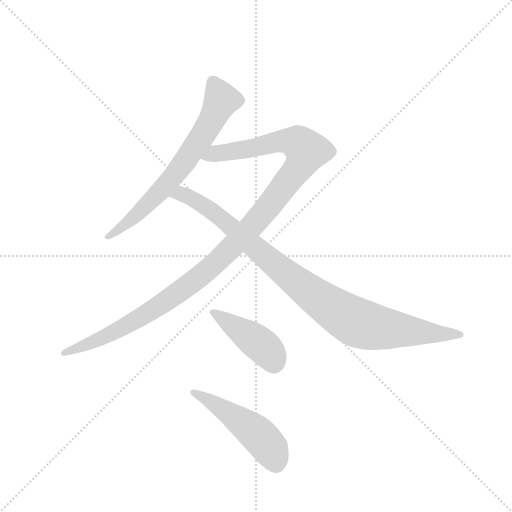
t = 0.00 s
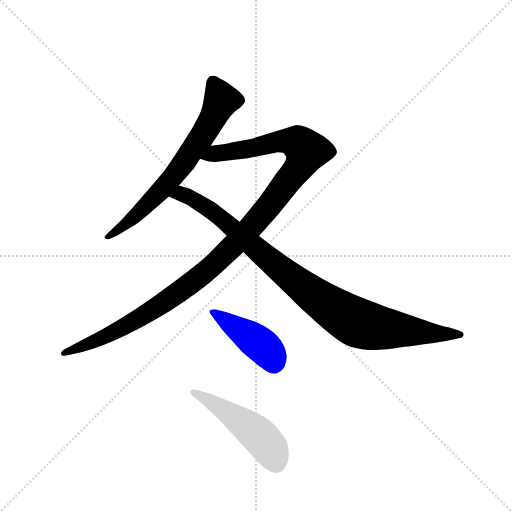
t = 3.68 s
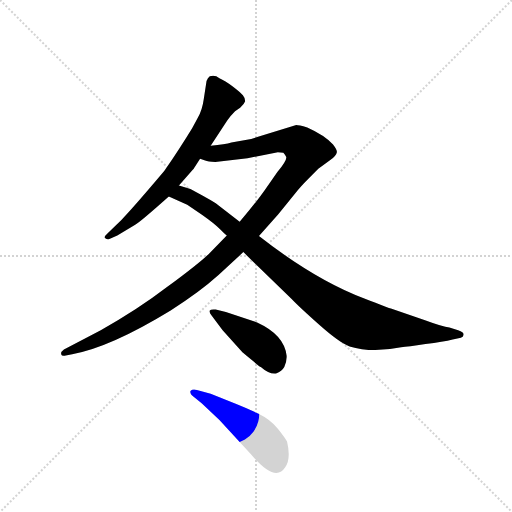
t = 3.86 s
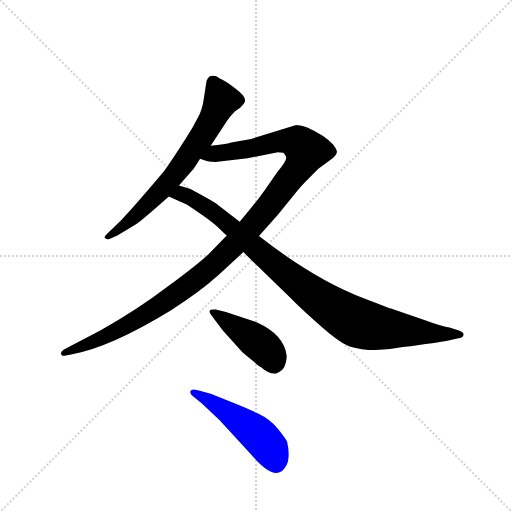
t = 4.04 s
t = 4.22 s: frame unchanged from t = 4.04 s, image omitted
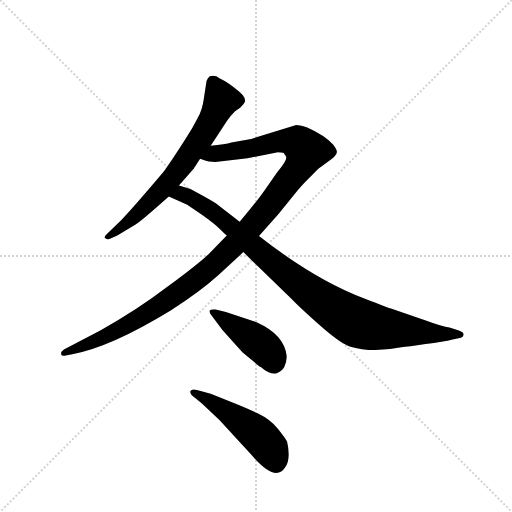
t = 4.90 s

The animated SVG that drew these frames (rendered in a browser with its animation timeline set to each time). Animation: 5 CSS @keyframes rules; one cycle of 4.90 s.

<svg version="1.1" viewBox="0 0 1024 1024" xmlns="http://www.w3.org/2000/svg">
  <g stroke="lightgray" stroke-dasharray="1,1" stroke-width="1" transform="scale(4, 4)">
    <line x1="0" y1="0" x2="256" y2="256"></line>
    <line x1="256" y1="0" x2="0" y2="256"></line>
    <line x1="128" y1="0" x2="128" y2="256"></line>
    <line x1="0" y1="128" x2="256" y2="128"></line>
  </g>
  <g transform="scale(0.92, -0.92) translate(60, -900)">
    <style type="text/css">
      
        @keyframes keyframes0 {
          from {
            stroke: blue;
            stroke-dashoffset: 692;
            stroke-width: 128;
          }
          69% {
            animation-timing-function: step-end;
            stroke: blue;
            stroke-dashoffset: 0;
            stroke-width: 128;
          }
          to {
            stroke: black;
            stroke-width: 1024;
          }
        }
        #make-me-a-hanzi-animation-0 {
          animation: keyframes0 0.8131510416666666s both;
          animation-delay: 0s;
          animation-timing-function: linear;
        }
      
        @keyframes keyframes1 {
          from {
            stroke: blue;
            stroke-dashoffset: 1194;
            stroke-width: 128;
          }
          80% {
            animation-timing-function: step-end;
            stroke: blue;
            stroke-dashoffset: 0;
            stroke-width: 128;
          }
          to {
            stroke: black;
            stroke-width: 1024;
          }
        }
        #make-me-a-hanzi-animation-1 {
          animation: keyframes1 1.2216796875s both;
          animation-delay: 0.8131510416666666s;
          animation-timing-function: linear;
        }
      
        @keyframes keyframes2 {
          from {
            stroke: blue;
            stroke-dashoffset: 976;
            stroke-width: 128;
          }
          76% {
            animation-timing-function: step-end;
            stroke: blue;
            stroke-dashoffset: 0;
            stroke-width: 128;
          }
          to {
            stroke: black;
            stroke-width: 1024;
          }
        }
        #make-me-a-hanzi-animation-2 {
          animation: keyframes2 1.0442708333333333s both;
          animation-delay: 2.0348307291666665s;
          animation-timing-function: linear;
        }
      
        @keyframes keyframes3 {
          from {
            stroke: blue;
            stroke-dashoffset: 434;
            stroke-width: 128;
          }
          59% {
            animation-timing-function: step-end;
            stroke: blue;
            stroke-dashoffset: 0;
            stroke-width: 128;
          }
          to {
            stroke: black;
            stroke-width: 1024;
          }
        }
        #make-me-a-hanzi-animation-3 {
          animation: keyframes3 0.6031901041666666s both;
          animation-delay: 3.0791015625s;
          animation-timing-function: linear;
        }
      
        @keyframes keyframes4 {
          from {
            stroke: blue;
            stroke-dashoffset: 498;
            stroke-width: 128;
          }
          62% {
            animation-timing-function: step-end;
            stroke: blue;
            stroke-dashoffset: 0;
            stroke-width: 128;
          }
          to {
            stroke: black;
            stroke-width: 1024;
          }
        }
        #make-me-a-hanzi-animation-4 {
          animation: keyframes4 0.6552734375s both;
          animation-delay: 3.6822916666666665s;
          animation-timing-function: linear;
        }
      
    </style>
    
      <path d="M 398 583 L 434 638 Q 441 648 451 658 L 462 666 Q 471 674 473 680 Q 473 687 468 693 Q 463 699 446 712 Q 429 725 417 730 Q 407 738 396 734 L 392 730 L 389 724 L 383 685 Q 380 662 370 644 L 358 622 Q 335 584 297 528 Q 226 444 205 423 L 173 392 Q 164 384 169 382 Q 173 378 179 381 L 195 388 L 233 411 Q 243 416 307 473 L 329 497 L 359 531 Q 361 533 362 535 L 375 555 L 398 583 Z" fill="lightgray"></path>
    
      <path d="M 433 388 L 396 350 Q 375 329 306 278 Q 238 226 159 182 L 79 140 Q 72 135 73 130 Q 74 125 83 127 L 97 130 Q 180 145 311 225 Q 374 265 415 302 L 469 352 L 503 387 L 545 434 L 582 480 Q 593 494 611 512 L 632 533 L 658 552 Q 671 562 672 568 Q 674 573 664 586 Q 646 606 608 623 Q 589 628 584 628 L 486 598 L 443 590 Q 430 586 398 583 C 368 579 346 562 375 555 L 386 551 Q 392 548 408 548 L 478 556 L 544 569 Q 552 569 556 568 Q 560 564 562 559 Q 565 553 543 526 L 515 486 Q 493 455 461 418 L 433 388 Z" fill="lightgray"></path>
    
      <path d="M 469 352 L 574 250 Q 589 234 634 194 Q 679 154 700 147 Q 748 132 812 145 Q 826 146 865 152 Q 904 157 924 162 L 942 166 Q 948 168 948 173 Q 948 178 936 182 L 917 188 Q 902 190 864 204 L 793 228 Q 783 231 732 251 Q 624 292 503 387 L 461 418 L 409 458 Q 381 475 376 477 L 354 489 L 329 497 C 300 506 280 485 307 473 L 347 455 L 379 433 Q 406 414 419 401 Q 432 388 433 388 L 469 352 Z" fill="lightgray"></path>
    
      <path d="M 400 214 L 424 182 L 467 134 Q 503 104 507 102 Q 525 86 540 88 Q 553 93 558 102 Q 564 116 563 127 Q 558 172 499 199 L 431 222 L 409 227 Q 398 228 396 225 Q 394 221 400 214 Z" fill="lightgray"></path>
    
      <path d="M 363 36 L 379 23 L 417 -13 L 486 -88 Q 538 -150 560 -116 Q 573 -98 564 -60 Q 560 -52 544 -32 Q 528 -12 501 1 Q 475 13 455 21 L 398 44 L 368 52 Q 359 55 354 50 Q 352 43 363 36 Z" fill="lightgray"></path>
    
    
      <clipPath id="make-me-a-hanzi-clip-0">
        <path d="M 398 583 L 434 638 Q 441 648 451 658 L 462 666 Q 471 674 473 680 Q 473 687 468 693 Q 463 699 446 712 Q 429 725 417 730 Q 407 738 396 734 L 392 730 L 389 724 L 383 685 Q 380 662 370 644 L 358 622 Q 335 584 297 528 Q 226 444 205 423 L 173 392 Q 164 384 169 382 Q 173 378 179 381 L 195 388 L 233 411 Q 243 416 307 473 L 329 497 L 359 531 Q 361 533 362 535 L 375 555 L 398 583 Z"></path>
      </clipPath>
      <path clip-path="url(#make-me-a-hanzi-clip-0)" d="M 402 724 L 420 678 L 345 553 L 286 480 L 224 422 L 174 386" fill="none" id="make-me-a-hanzi-animation-0" stroke-dasharray="564 1128" stroke-linecap="round"></path>
    
      <clipPath id="make-me-a-hanzi-clip-1">
        <path d="M 433 388 L 396 350 Q 375 329 306 278 Q 238 226 159 182 L 79 140 Q 72 135 73 130 Q 74 125 83 127 L 97 130 Q 180 145 311 225 Q 374 265 415 302 L 469 352 L 503 387 L 545 434 L 582 480 Q 593 494 611 512 L 632 533 L 658 552 Q 671 562 672 568 Q 674 573 664 586 Q 646 606 608 623 Q 589 628 584 628 L 486 598 L 443 590 Q 430 586 398 583 C 368 579 346 562 375 555 L 386 551 Q 392 548 408 548 L 478 556 L 544 569 Q 552 569 556 568 Q 560 564 562 559 Q 565 553 543 526 L 515 486 Q 493 455 461 418 L 433 388 Z"></path>
      </clipPath>
      <path clip-path="url(#make-me-a-hanzi-clip-1)" d="M 382 557 L 409 567 L 556 594 L 586 590 L 607 572 L 593 541 L 520 446 L 394 315 L 319 257 L 228 199 L 123 148 L 79 133" fill="none" id="make-me-a-hanzi-animation-1" stroke-dasharray="1066 2132" stroke-linecap="round"></path>
    
      <clipPath id="make-me-a-hanzi-clip-2">
        <path d="M 469 352 L 574 250 Q 589 234 634 194 Q 679 154 700 147 Q 748 132 812 145 Q 826 146 865 152 Q 904 157 924 162 L 942 166 Q 948 168 948 173 Q 948 178 936 182 L 917 188 Q 902 190 864 204 L 793 228 Q 783 231 732 251 Q 624 292 503 387 L 461 418 L 409 458 Q 381 475 376 477 L 354 489 L 329 497 C 300 506 280 485 307 473 L 347 455 L 379 433 Q 406 414 419 401 Q 432 388 433 388 L 469 352 Z"></path>
      </clipPath>
      <path clip-path="url(#make-me-a-hanzi-clip-2)" d="M 315 473 L 343 476 L 392 448 L 593 280 L 708 203 L 770 186 L 940 174" fill="none" id="make-me-a-hanzi-animation-2" stroke-dasharray="848 1696" stroke-linecap="round"></path>
    
      <clipPath id="make-me-a-hanzi-clip-3">
        <path d="M 400 214 L 424 182 L 467 134 Q 503 104 507 102 Q 525 86 540 88 Q 553 93 558 102 Q 564 116 563 127 Q 558 172 499 199 L 431 222 L 409 227 Q 398 228 396 225 Q 394 221 400 214 Z"></path>
      </clipPath>
      <path clip-path="url(#make-me-a-hanzi-clip-3)" d="M 403 221 L 516 143 L 530 127 L 536 108" fill="none" id="make-me-a-hanzi-animation-3" stroke-dasharray="306 612" stroke-linecap="round"></path>
    
      <clipPath id="make-me-a-hanzi-clip-4">
        <path d="M 363 36 L 379 23 L 417 -13 L 486 -88 Q 538 -150 560 -116 Q 573 -98 564 -60 Q 560 -52 544 -32 Q 528 -12 501 1 Q 475 13 455 21 L 398 44 L 368 52 Q 359 55 354 50 Q 352 43 363 36 Z"></path>
      </clipPath>
      <path clip-path="url(#make-me-a-hanzi-clip-4)" d="M 361 48 L 428 8 L 504 -48 L 528 -76 L 540 -106" fill="none" id="make-me-a-hanzi-animation-4" stroke-dasharray="370 740" stroke-linecap="round"></path>
    
  </g>
</svg>
